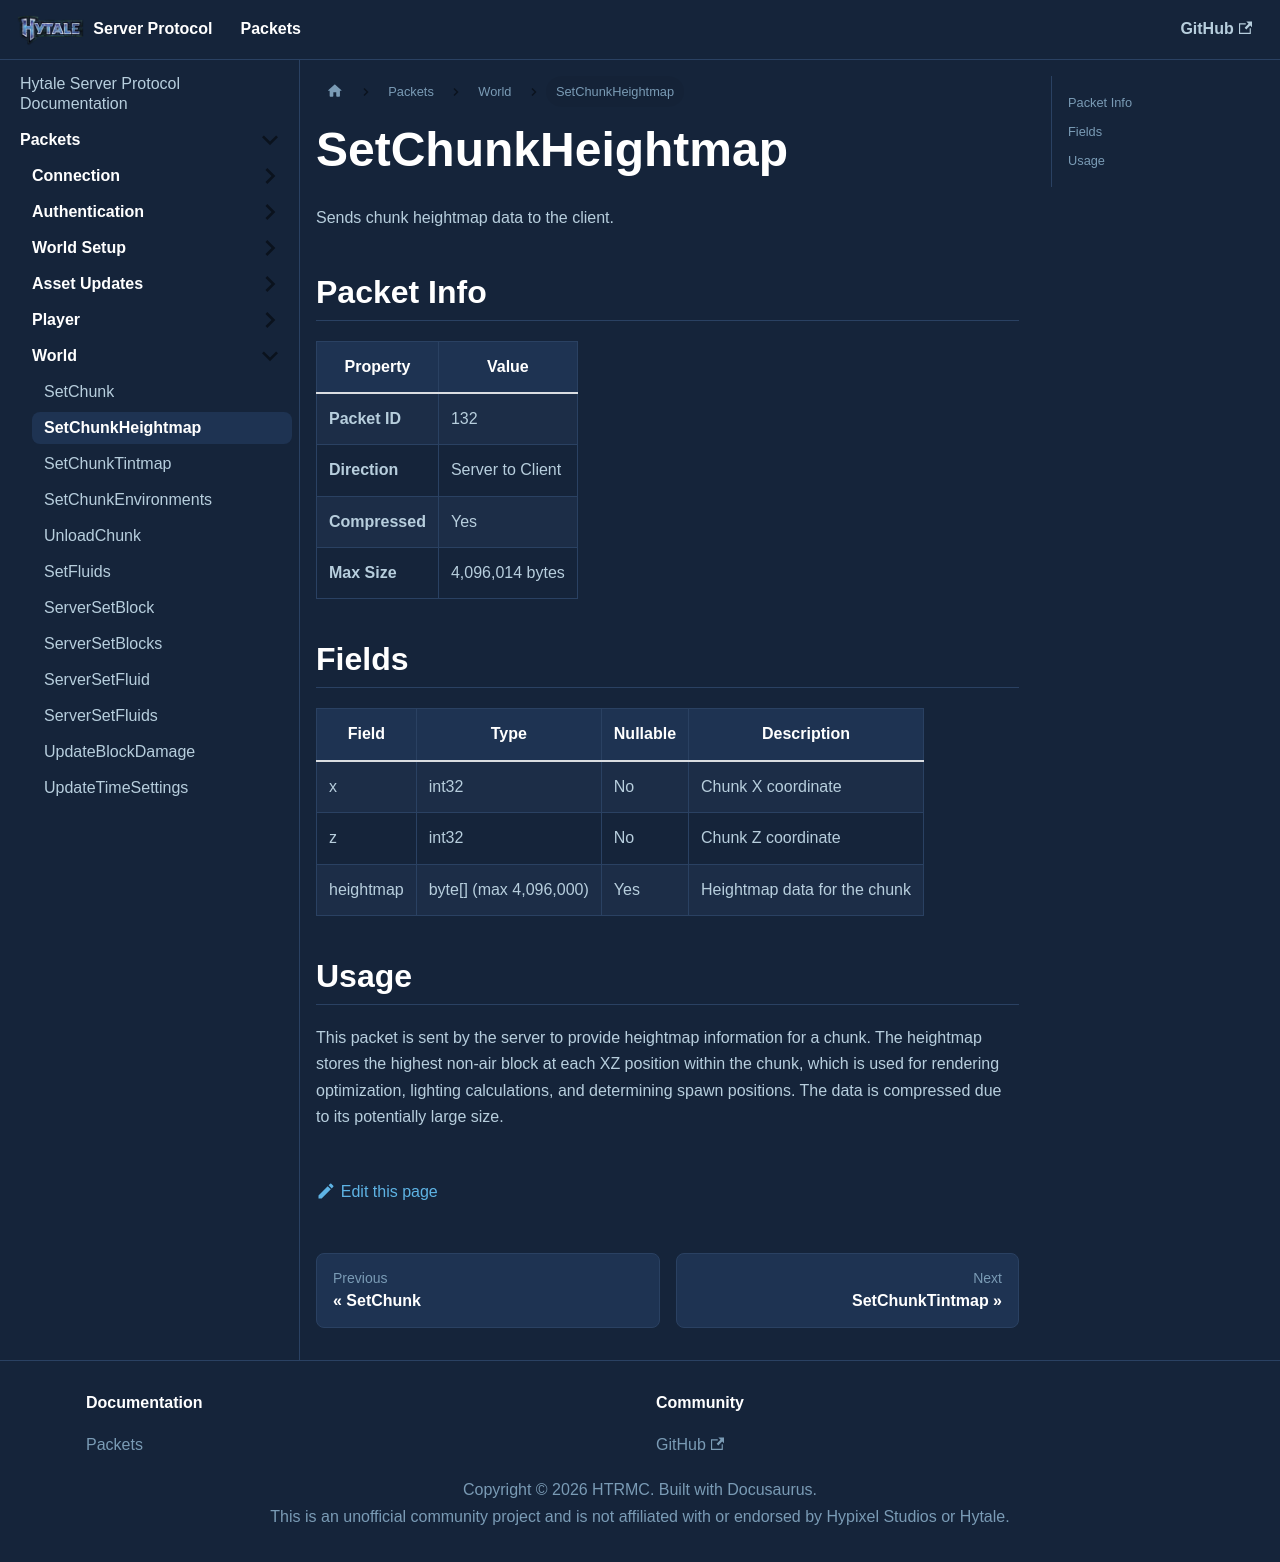

repository: HTRMC/HytaleServerDocs · page: docs/packets/world/setchunkheightmap/index.html · generator: docusaurus

---
sidebar_position: 2
---

# SetChunkHeightmap

Sends chunk heightmap data to the client.

## Packet Info

| Property | Value |
|----------|-------|
| **Packet ID** | 132 |
| **Direction** | Server to Client |
| **Compressed** | Yes |
| **Max Size** | 4,096,014 bytes |

## Fields

| Field | Type | Nullable | Description |
|-------|------|----------|-------------|
| x | int32 | No | Chunk X coordinate |
| z | int32 | No | Chunk Z coordinate |
| heightmap | byte[] (max 4,096,000) | Yes | Heightmap data for the chunk |

## Usage

This packet is sent by the server to provide heightmap information for a chunk. The heightmap stores the highest non-air block at each XZ position within the chunk, which is used for rendering optimization, lighting calculations, and determining spawn positions. The data is compressed due to its potentially large size.
